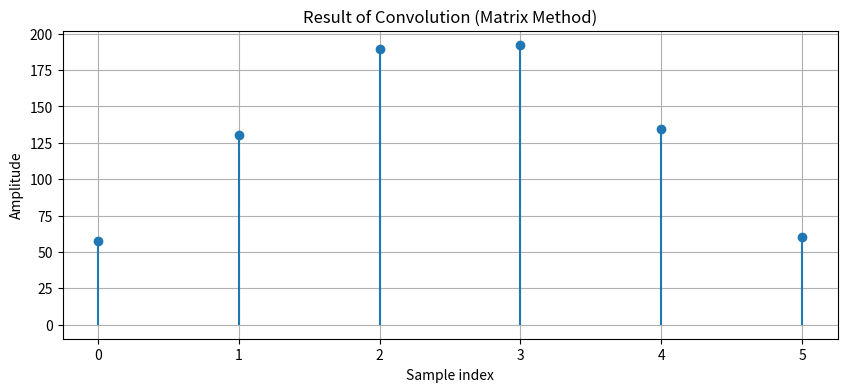

Python code for this plot:
import numpy as np
import matplotlib.pyplot as plt


def convolve_via_matrix(x, h):
    """
    Simulate convolution using a matrix approach.

    Parameters:
    x (array): Input signal.
    h (array): Impulse response.

    Returns:
    y (array): Convolution result of x and h.
    """
    len_x = len(x)
    len_h = len(h)
    len_y = len_x + len_h - 1  # Length of the convolution result

    # Create an empty matrix to hold shifted versions of x
    X_matrix = np.zeros((len_h, len_y))

    # Populate the matrix with shifted copies of x
    for i in range(len_h):
        X_matrix[i, i:i + len_x] = x

    # Flip the impulse response (h) to perform convolution
    h_flipped = h[::-1]

    # Multiply and sum across rows to get the convolution result
    y = X_matrix.T @ h_flipped  # Equivalent to summing product of rows with h

    return y


# Define the input signals
x = np.array([72, 73, 74, 75])  # Example input signal
h = np.array([0.8, 1, 0.8])  # Example impulse response

# Perform convolution
y = convolve_via_matrix(x, h)

# Plot the results
plt.figure(figsize=(10, 4))
plt.stem(y, basefmt=" ")
plt.title("Result of Convolution (Matrix Method)")
plt.xlabel("Sample index")
plt.ylabel("Amplitude")
plt.grid()
plt.show()